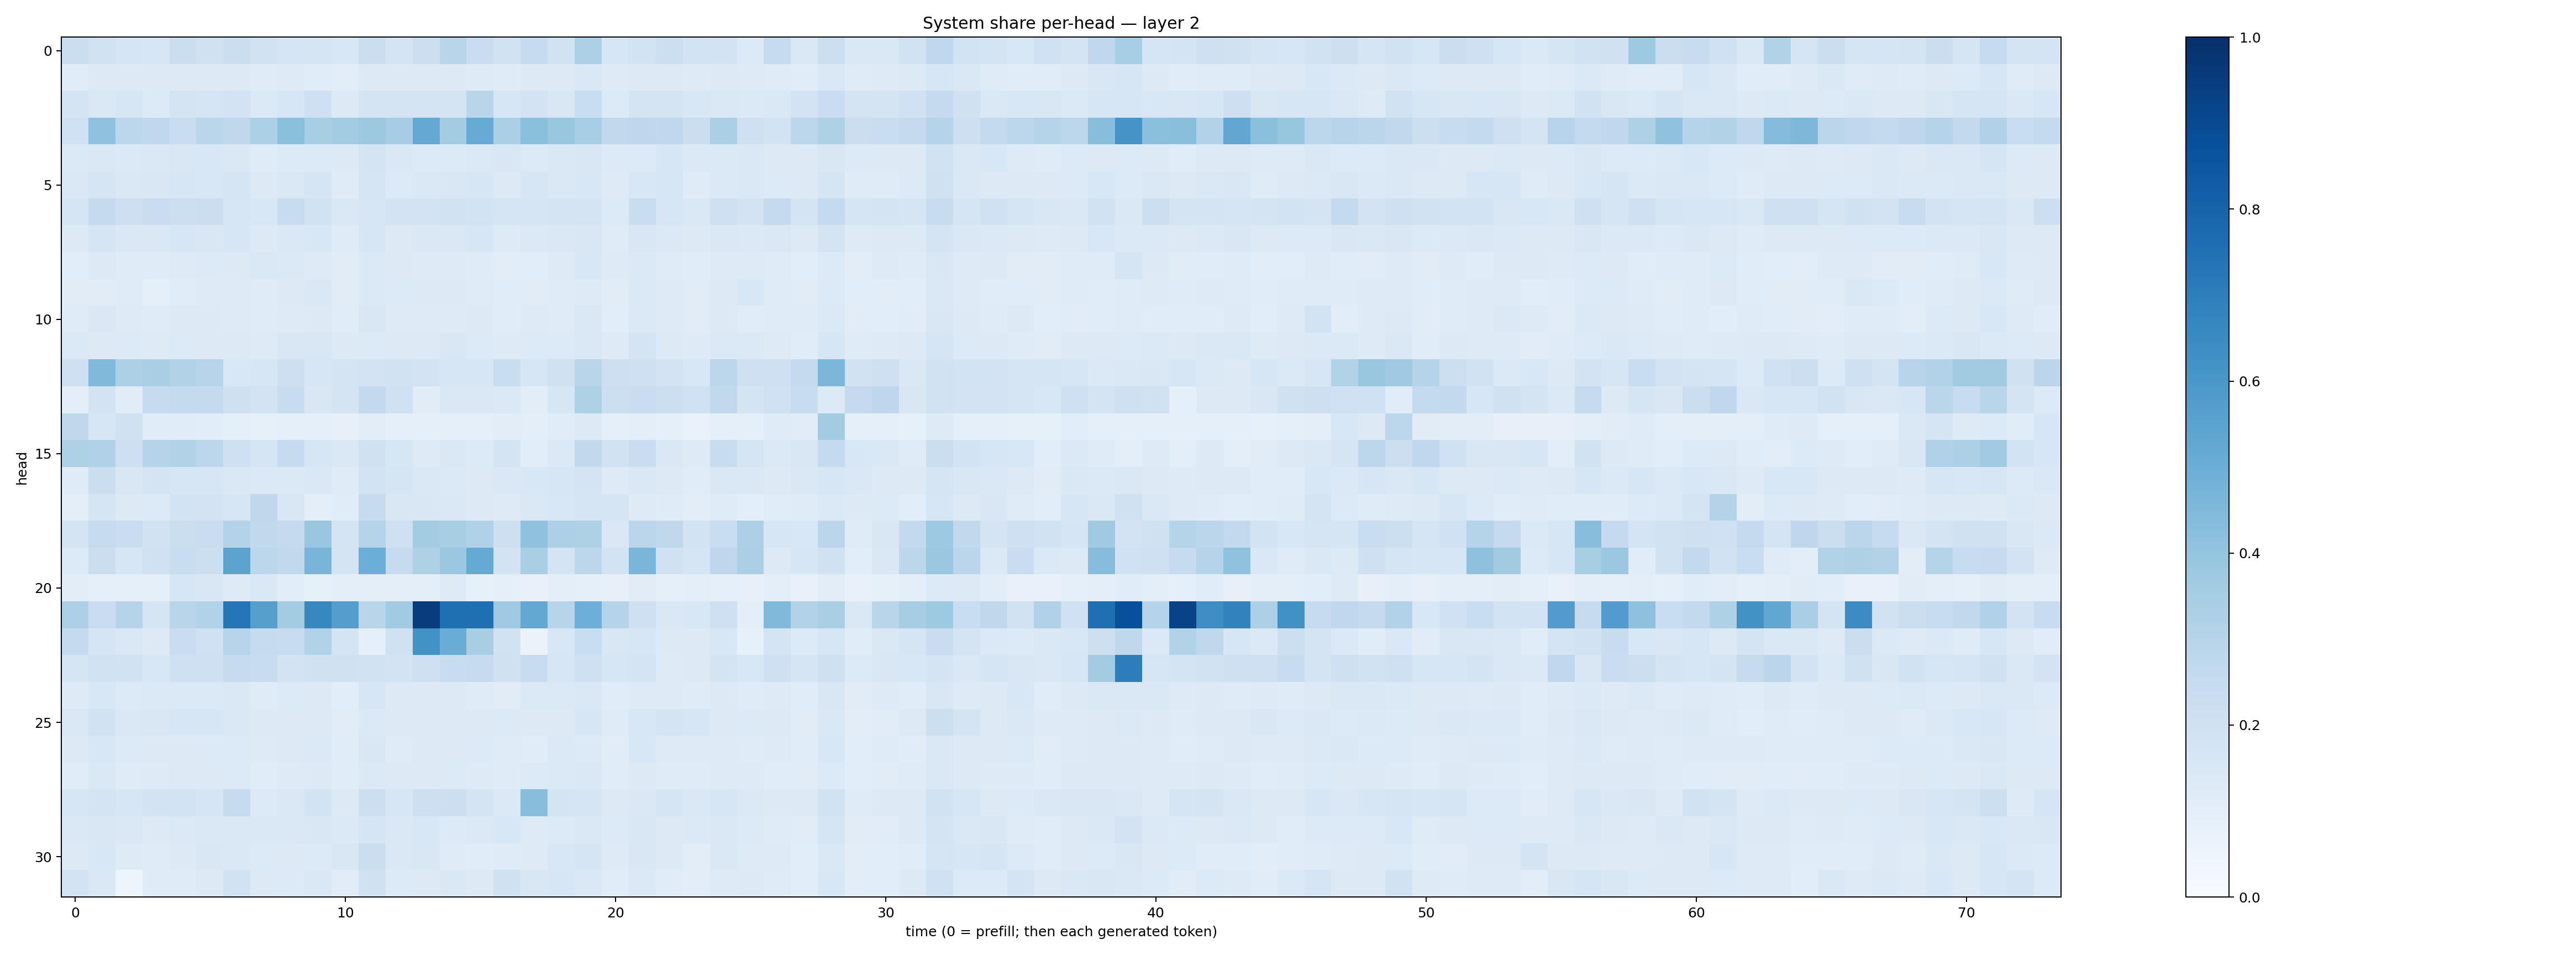

Data behind this chart, as committed beside it:
0.22563812, 0.18761031, 0.16925693, 0.1595892, 0.2199137, 0.19811277, 0.22186677, 0.19282064, 0.16649757, 0.16698317, 0.15370493, 0.22375084, 0.17329283, 0.21685903, 0.28954217, 0.22885224, 0.18853454, 0.24890955, 0.19088678, 0.32461557, 0.16176844, 0.1851294, 0.21616192, 0.18506053
0.1164, 0.129, 0.1293, 0.1312, 0.1303, 0.1289, 0.1283, 0.1208, 0.1237, 0.1165, 0.1054, 0.1303, 0.1273, 0.1271, 0.1293, 0.1212, 0.1202, 0.1281, 0.1274, 0.1431, 0.1222, 0.1294, 0.1274, 0.1238
0.1777, 0.1423, 0.1615, 0.1352, 0.1742, 0.1706, 0.1823, 0.1375, 0.1616, 0.2058, 0.1304, 0.1791, 0.1734, 0.1794, 0.179, 0.2896, 0.1584, 0.1831, 0.149, 0.2312, 0.1346, 0.1763, 0.1736, 0.1535
0.1996, 0.4063, 0.2787, 0.2676, 0.2314, 0.2858, 0.2715, 0.3316, 0.4217, 0.3437, 0.3559, 0.3787, 0.3506, 0.5197, 0.3583, 0.5107, 0.3334, 0.4183, 0.384, 0.3465, 0.2656, 0.2768, 0.2694, 0.2254
0.1399, 0.1453, 0.1381, 0.141, 0.1518, 0.1528, 0.1407, 0.1178, 0.133, 0.1344, 0.1255, 0.175, 0.1427, 0.135, 0.1366, 0.1399, 0.1495, 0.1351, 0.1425, 0.1519, 0.1366, 0.1337, 0.158, 0.1374
0.1408, 0.169, 0.1429, 0.1488, 0.159, 0.1552, 0.1666, 0.1301, 0.1482, 0.166, 0.1178, 0.1652, 0.1366, 0.1482, 0.1521, 0.162, 0.1253, 0.1586, 0.1426, 0.1531, 0.1241, 0.1549, 0.1575, 0.1173
0.1714, 0.2506, 0.2128, 0.2283, 0.2183, 0.2258, 0.1636, 0.155, 0.24, 0.1945, 0.1453, 0.1594, 0.1834, 0.1799, 0.1898, 0.1844, 0.1717, 0.1689, 0.1734, 0.1783, 0.1353, 0.2316, 0.1607, 0.1482
0.132, 0.1712, 0.148, 0.1456, 0.1608, 0.1491, 0.1568, 0.1276, 0.1435, 0.1534, 0.121, 0.1594, 0.1313, 0.1456, 0.1474, 0.1564, 0.1248, 0.1374, 0.1424, 0.1515, 0.119, 0.1485, 0.1405, 0.1265
0.107, 0.1261, 0.1184, 0.1191, 0.1214, 0.1362, 0.128, 0.1414, 0.1401, 0.1244, 0.1097, 0.1391, 0.1281, 0.1223, 0.1216, 0.1172, 0.1039, 0.1073, 0.1219, 0.1529, 0.1226, 0.1396, 0.1194, 0.1146
0.1115, 0.1111, 0.1205, 0.09036, 0.1136, 0.1227, 0.1223, 0.1192, 0.1318, 0.1424, 0.113, 0.1369, 0.1338, 0.1309, 0.128, 0.1209, 0.1139, 0.1125, 0.1198, 0.1225, 0.1121, 0.1406, 0.1212, 0.1131
0.1173, 0.1448, 0.1248, 0.1208, 0.1315, 0.1311, 0.124, 0.1181, 0.1214, 0.132, 0.1142, 0.1519, 0.1227, 0.1239, 0.1213, 0.1254, 0.1135, 0.1228, 0.1177, 0.1453, 0.1085, 0.1386, 0.1246, 0.1112
0.1384, 0.1312, 0.1353, 0.1237, 0.1367, 0.1315, 0.1313, 0.1227, 0.1499, 0.152, 0.1275, 0.1341, 0.1281, 0.1318, 0.149, 0.1339, 0.1246, 0.1351, 0.133, 0.1435, 0.1244, 0.1755, 0.125, 0.1227
0.2103, 0.4478, 0.3277, 0.3391, 0.3135, 0.2931, 0.154, 0.1564, 0.2113, 0.1563, 0.1791, 0.1831, 0.1931, 0.182, 0.1567, 0.157, 0.2333, 0.1625, 0.1978, 0.2904, 0.2114, 0.2071, 0.1809, 0.1544
0.09941, 0.1799, 0.1106, 0.2465, 0.2554, 0.257, 0.2054, 0.18, 0.2411, 0.1523, 0.1722, 0.2616, 0.202, 0.1124, 0.1466, 0.1409, 0.1385, 0.1047, 0.1614, 0.3223, 0.2159, 0.228, 0.2154, 0.2004
0.2712, 0.157, 0.1977, 0.1148, 0.1149, 0.1071, 0.08768, 0.0836, 0.09171, 0.08708, 0.07843, 0.103, 0.09164, 0.08668, 0.08596, 0.08851, 0.1036, 0.09558, 0.1152, 0.1282, 0.08703, 0.09499, 0.08641, 0.07017
0.3234, 0.3195, 0.2123, 0.3002, 0.3156, 0.2808, 0.2038, 0.1699, 0.2499, 0.1628, 0.1447, 0.1979, 0.1628, 0.1236, 0.1472, 0.136, 0.1766, 0.1091, 0.1395, 0.2651, 0.1943, 0.2284, 0.1432, 0.1215
0.1204, 0.2244, 0.1487, 0.1787, 0.1563, 0.1591, 0.1428, 0.1372, 0.1389, 0.1446, 0.1188, 0.1844, 0.1694, 0.1445, 0.1386, 0.1322, 0.1462, 0.1539, 0.1602, 0.1779, 0.1227, 0.1427, 0.1274, 0.1143
0.09383, 0.167, 0.1255, 0.1363, 0.1858, 0.1819, 0.1572, 0.2722, 0.1512, 0.09865, 0.117, 0.2437, 0.1489, 0.15, 0.1451, 0.1313, 0.1242, 0.1407, 0.1531, 0.1712, 0.1656, 0.1249, 0.1208, 0.1043
0.1793, 0.2461, 0.2296, 0.1927, 0.2228, 0.2297, 0.3075, 0.2651, 0.2513, 0.3884, 0.1772, 0.3041, 0.2081, 0.3586, 0.3409, 0.317, 0.213, 0.4077, 0.3252, 0.3224, 0.1438, 0.2831, 0.2698, 0.1865
0.1355, 0.222, 0.1578, 0.1999, 0.2308, 0.2164, 0.5442, 0.2787, 0.2645, 0.4681, 0.1734, 0.4969, 0.2498, 0.3236, 0.3814, 0.5182, 0.1808, 0.3394, 0.1746, 0.2797, 0.1873, 0.4631, 0.1977, 0.1669
0.1016, 0.08621, 0.09129, 0.08786, 0.1564, 0.1499, 0.1241, 0.1456, 0.1059, 0.08491, 0.09514, 0.09908, 0.09782, 0.09894, 0.1249, 0.08358, 0.08616, 0.07605, 0.09427, 0.09362, 0.08054, 0.1105, 0.08613, 0.09667
0.3272, 0.2294, 0.2995, 0.1643, 0.2901, 0.3098, 0.7303, 0.5628, 0.3587, 0.6619, 0.5688, 0.2928, 0.3649, 0.9504, 0.755, 0.7561, 0.369, 0.5248, 0.294, 0.493, 0.2985, 0.2054, 0.1429, 0.1535
0.2522, 0.1641, 0.1406, 0.1301, 0.2287, 0.2014, 0.2943, 0.2471, 0.2408, 0.3094, 0.1766, 0.0912, 0.1978, 0.6249, 0.5074, 0.3432, 0.1898, 0.06487, 0.1526, 0.2337, 0.1509, 0.1592, 0.1311, 0.1302
0.1685, 0.1886, 0.1945, 0.1559, 0.2084, 0.2109, 0.2424, 0.2409, 0.1809, 0.1974, 0.1968, 0.1949, 0.1803, 0.21, 0.2419, 0.2467, 0.1962, 0.2375, 0.1616, 0.2094, 0.1564, 0.1734, 0.1228, 0.1263
0.1249, 0.1542, 0.1343, 0.1373, 0.1393, 0.138, 0.1428, 0.1187, 0.1356, 0.1306, 0.1083, 0.1618, 0.127, 0.127, 0.1315, 0.1184, 0.1099, 0.1398, 0.1374, 0.1409, 0.1167, 0.123, 0.124, 0.1189
0.1467, 0.188, 0.1413, 0.1492, 0.1575, 0.1597, 0.1463, 0.1272, 0.1288, 0.1283, 0.1107, 0.1376, 0.1298, 0.1276, 0.1316, 0.1326, 0.1344, 0.1317, 0.1287, 0.1609, 0.1176, 0.1553, 0.1766, 0.1576
0.1288, 0.1528, 0.1363, 0.1259, 0.1323, 0.1357, 0.1331, 0.1216, 0.1255, 0.1397, 0.1154, 0.1508, 0.1199, 0.1298, 0.1277, 0.1359, 0.1177, 0.1167, 0.1383, 0.1362, 0.1131, 0.1534, 0.1219, 0.1244
0.1149, 0.1423, 0.1199, 0.1236, 0.1317, 0.1314, 0.1337, 0.1143, 0.122, 0.1264, 0.1156, 0.1404, 0.1252, 0.1282, 0.1331, 0.1248, 0.1206, 0.1335, 0.1384, 0.1426, 0.1149, 0.1278, 0.1189, 0.1197
0.1612, 0.1775, 0.1623, 0.1802, 0.184, 0.1654, 0.2424, 0.1367, 0.1434, 0.1858, 0.1267, 0.2187, 0.1578, 0.2141, 0.2168, 0.1729, 0.1404, 0.4264, 0.1744, 0.17, 0.1284, 0.1426, 0.1653, 0.143
0.1475, 0.1516, 0.142, 0.1282, 0.139, 0.1464, 0.1418, 0.1435, 0.1465, 0.1503, 0.1377, 0.1687, 0.1464, 0.1536, 0.133, 0.1391, 0.1542, 0.1233, 0.1364, 0.1476, 0.1365, 0.1486, 0.1321, 0.14
0.1307, 0.1555, 0.1212, 0.1191, 0.1265, 0.1493, 0.1408, 0.1334, 0.1314, 0.1358, 0.1508, 0.2191, 0.1437, 0.1493, 0.1185, 0.1153, 0.1193, 0.1232, 0.1542, 0.1643, 0.1215, 0.1493, 0.1256, 0.1053
0.1822, 0.142, 0.04899, 0.1197, 0.1196, 0.1328, 0.1882, 0.1325, 0.1333, 0.1409, 0.1104, 0.1986, 0.1361, 0.1256, 0.1414, 0.1309, 0.1986, 0.1518, 0.1637, 0.1465, 0.1148, 0.1403, 0.1113, 0.1047
